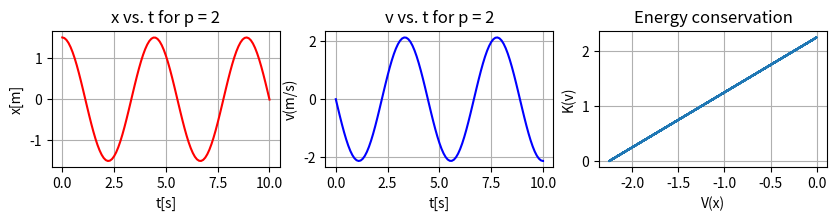
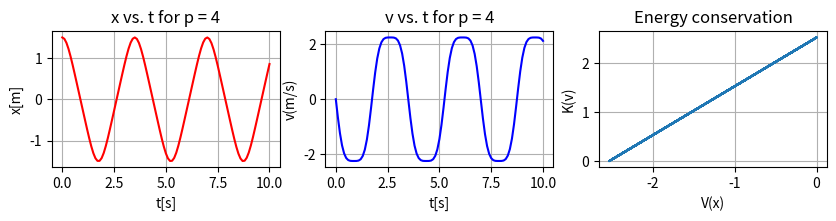
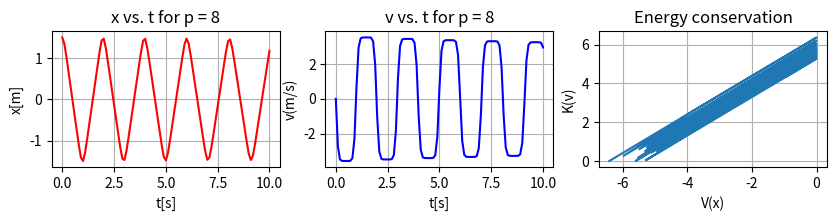

Write the Python code that produced these figures, in order.
import numpy as np
import matplotlib.pyplot as plt

def V(x,p,vreturn): # anharmonic function taking in a value for x, the exponent p, and a list for the intial values of the given potential's first derivative
    k = 2
    vReturn[0] = x[1] # intial value for the velocity
    vReturn[1] = -k*pow(x[0],p-1) # intial value of the first derivative
    
def Vp(x,p): # anharmonic potential
    k = 2
    return -1/p*k*pow(x,p)

def Kp(v): # converting numerical solution of the potential into a kinetic energy to ensure energy is conserved
    return v**2/2


p = [2,4,8] # different values for the exponential

for val in p:
    j=0 #iterator for assigning results of integration to corresponding lists
    l=1 #subplot positioning
    b = 10 # final time
    n = 100 #step number                                          
    ydumb = np.zeros(2) # dummy list to rotate values through
    y = np.zeros(2) # list for previous values of the solution to the function
    tt=np.zeros(n+2) # list of time intervals which corresponds to the solution
    yy1=np.zeros(n+2) # solutions for the positions of the oscillator
    yy2=np.zeros(n+2) # solutions for the velocities of the oscillator
    vReturn = np.zeros(2) # empty list to store solutions of the first derivative
    k1 = np.zeros(2) # placeholder values while the solution converges
    k2 = np.zeros(2)
    k3 = np.zeros(2)
    k4 = np.zeros(2)
    y[0] = 1.5 # intial conditions
    y[1] = 0.0
    t = 0 # start time
    tt[0]=t
    yy1[0]=y[0] # starting position
    yy2[0]=y[1] # starting velocity
    h = b/n; # step size
    while (t < b):     # Runge-Kutta until iterations have been maximized                                           
        if ( (t + h) > b ): 
            h = b - t                           
        V(y, val, vReturn)                            
        k1[0] = h*vReturn[0];  k1[1] = h*vReturn[1]   
        for i in range(0, 2): ydumb[i] = y[i] + k1[i]/2. 
        V(ydumb, val, vReturn) 
        k2[0] = h*vReturn[0];  k2[1] = h*vReturn[1] 
        for i in range(0, 2):  ydumb[i] = y[i] + k2[i]/2. 
        V(ydumb, val, vReturn)
        k3[0] = h*vReturn[0];  k3[1] = h*vReturn[1] 
        for i in range(0, 2): ydumb[i] = y[i] + k3[i] 
        V(ydumb, val, vReturn) 
        k4[0] = h*vReturn[0];   k4[1] = h*vReturn[1]  
        for i in range(0, 2): 
            y[i] = y[i] + (k1[i] + 2.*(k2[i] + k3[i]) + k4[i])/6.
        j+=1 
        t+=h
        tt[j]=t
        yy1[j]=y[0]  
        yy2[j]=y[1]
        
    plt.figure(figsize=(10,6)) 
    plt.subplot(3,3,l) 
    plt.plot(tt,yy1,'r') # plot for position vs. time
    plt.grid(True)
    plt.title('x vs. t for p = %d' % val)
    plt.ylabel('x[m]')
    plt.xlabel('t[s]')
    plt.subplot(3,3,l+1)
    plt.plot(tt,yy2,'b') # plot for velocity vs. time
    plt.grid(True)
    plt.xlabel('t[s]')
    plt.ylabel('v(m/s)')
    plt.title('v vs. t for p = %d' % val)
    plt.subplot(3,3,l+2)
    plt.plot(Vp(yy1,val),Kp(yy2)) # plot of potential vs. kinetic, should be linear
    plt.xlabel('V(x)')
    plt.ylabel('K(v)')
    plt.grid(True)
    plt.title('Energy conservation')
    plt.show()
    l+=3

